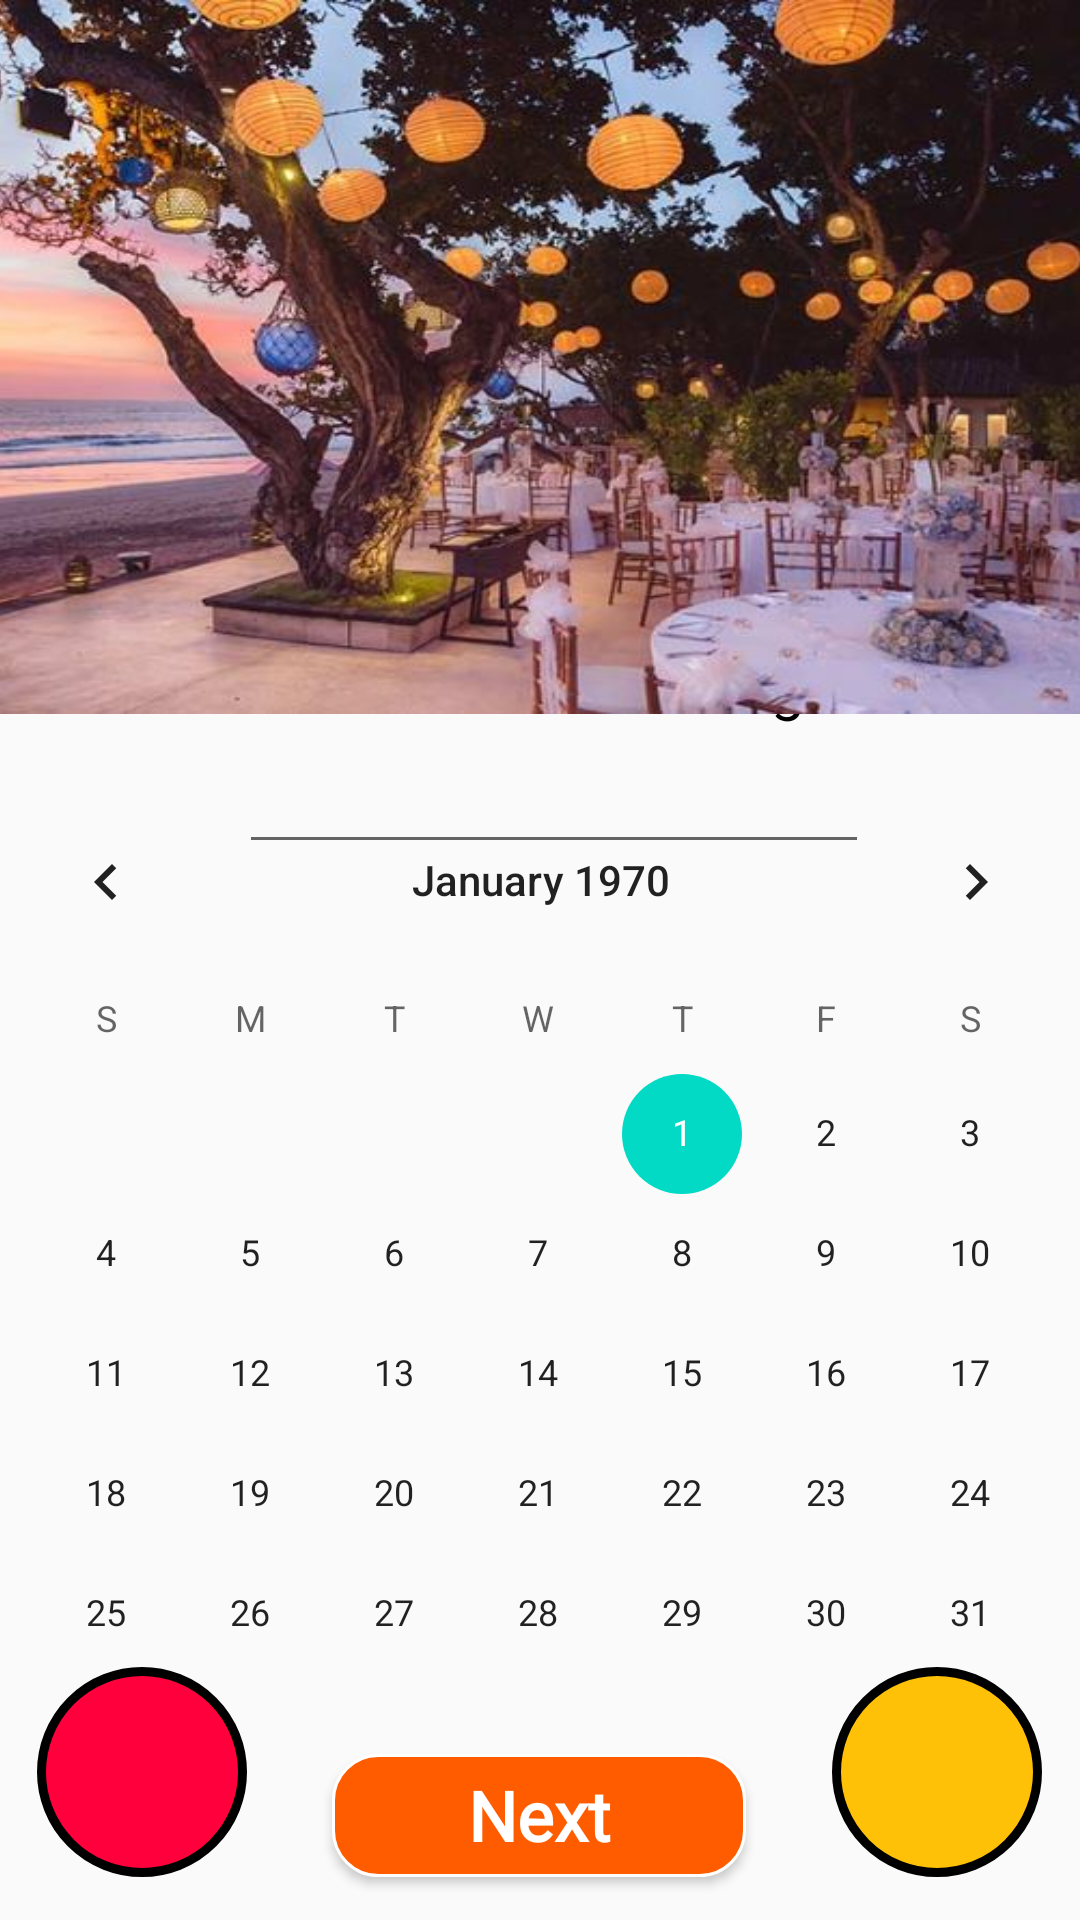

Reconstruct the res/layout file that produces this screen, plus the resources it refers to.
<!-- AndroidManifest.xml: application theme Theme.Reasy -->
<!-- res/layout/activity_organize_reception_page.xml -->
<?xml version="1.0" encoding="utf-8"?>
<androidx.constraintlayout.widget.ConstraintLayout xmlns:android="http://schemas.android.com/apk/res/android"
    xmlns:app="http://schemas.android.com/apk/res-auto"
    xmlns:tools="http://schemas.android.com/tools"
    android:layout_width="match_parent"
    android:layout_height="match_parent"
    tools:context=".organize_reception_page">

    <TextView
        android:id="@+id/textViewc11"
        android:layout_width="404dp"
        android:layout_height="44dp"
        android:fontFamily="@font/seoulhangang_cbl_regular"
        android:gravity="center"
        android:paddingLeft="10dp"
        android:text="Choose date and number of guests:"
        android:textColor="#000000"
        android:textSize="20dp"
        app:layout_constraintBottom_toBottomOf="parent"
        app:layout_constraintEnd_toEndOf="parent"
        app:layout_constraintHorizontal_bias="1.0"
        app:layout_constraintStart_toStartOf="parent"
        app:layout_constraintTop_toTopOf="parent"
        app:layout_constraintVertical_bias="0.347" />

    <EditText
        android:id="@+id/editTextNumber2"
        android:layout_width="wrap_content"
        android:layout_height="wrap_content"
        android:ems="10"
        android:gravity="center"
        android:inputType="number"
        app:layout_constraintBottom_toBottomOf="parent"
        app:layout_constraintEnd_toEndOf="parent"
        app:layout_constraintHorizontal_bias="0.532"
        app:layout_constraintStart_toStartOf="parent"
        app:layout_constraintTop_toTopOf="parent"
        app:layout_constraintVertical_bias="0.412" />

    <TextView
        android:id="@+id/textView"
        android:layout_width="70dp"
        android:layout_height="70dp"
        android:background="@drawable/point"
        android:gravity="center_horizontal|center_vertical"
        android:textColor="#FFFFFF"
        android:textSize="20dp"
        app:layout_constraintBottom_toBottomOf="parent"
        app:layout_constraintEnd_toEndOf="parent"
        app:layout_constraintHorizontal_bias="0.043"
        app:layout_constraintStart_toStartOf="parent"
        app:layout_constraintTop_toTopOf="parent"
        app:layout_constraintVertical_bias="0.975" />

    <TextView
        android:id="@+id/textView2"
        android:layout_width="70dp"
        android:layout_height="70dp"
        android:background="@drawable/balance"
        android:gravity="center_horizontal|center_vertical"
        android:textColor="#FFFFFF"
        android:textSize="20dp"
        app:layout_constraintBottom_toBottomOf="parent"
        app:layout_constraintEnd_toEndOf="parent"
        app:layout_constraintHorizontal_bias="0.956"
        app:layout_constraintStart_toStartOf="parent"
        app:layout_constraintTop_toTopOf="parent"
        app:layout_constraintVertical_bias="0.975" />

    <TextView
        android:id="@+id/warning2"
        android:layout_width="241dp"
        android:layout_height="39dp"
        android:fontFamily="@font/seoulhangang_cbl_regular"
        android:gravity="center"
        android:paddingLeft="10dp"
        android:textColor="#000000"
        android:textSize="16dp"
        app:layout_constraintBottom_toBottomOf="parent"
        app:layout_constraintEnd_toEndOf="parent"
        app:layout_constraintHorizontal_bias="0.497"
        app:layout_constraintStart_toStartOf="parent"
        app:layout_constraintTop_toTopOf="parent"
        app:layout_constraintVertical_bias="0.918" />

    <Button
        android:id="@+id/bookb4"
        android:layout_width="138dp"
        android:layout_height="41dp"
        android:background="@drawable/orange_button"
        android:fontFamily="@font/seoulhangang_cbl_regular"
        android:onClick="chooseDateAndPeople"
        android:text="Next"
        android:textAllCaps="false"
        android:textColor="#ffffff"
        android:textSize="23dp"
        android:textStyle="bold"
        app:layout_constraintBottom_toBottomOf="parent"
        app:layout_constraintEnd_toEndOf="parent"
        app:layout_constraintHorizontal_bias="0.498"
        app:layout_constraintStart_toStartOf="parent"
        app:layout_constraintTop_toTopOf="parent"
        app:layout_constraintVertical_bias="0.976" />

    <ImageButton
        android:id="@+id/backb17"
        android:layout_width="48dp"
        android:layout_height="48dp"
        android:background="#00FFFFFF"
        android:contentDescription="back"
        android:onClick="goBack"
        android:scaleType="fitXY"
        android:translationZ="2dp"
        app:layout_constraintBottom_toBottomOf="parent"
        app:layout_constraintEnd_toEndOf="parent"
        app:layout_constraintHorizontal_bias="0.044"
        app:layout_constraintStart_toStartOf="parent"
        app:layout_constraintTop_toTopOf="parent"
        app:layout_constraintVertical_bias="0.071"
        app:srcCompat="@drawable/back" />

    <ImageView
        android:id="@+id/imageView25"
        android:layout_width="431dp"
        android:layout_height="238dp"
        android:scaleType="fitXY"
        app:layout_constraintBottom_toBottomOf="parent"
        app:layout_constraintEnd_toEndOf="parent"
        app:layout_constraintStart_toStartOf="parent"
        app:layout_constraintTop_toTopOf="parent"
        app:layout_constraintVertical_bias="0.0"
        app:srcCompat="@drawable/reception_photo" />

    <CalendarView
        android:id="@+id/calendar3"
        android:layout_width="378dp"
        android:layout_height="302dp"
        app:layout_constraintBottom_toBottomOf="parent"
        app:layout_constraintEnd_toEndOf="parent"
        app:layout_constraintHorizontal_bias="0.515"
        app:layout_constraintStart_toStartOf="parent"
        app:layout_constraintTop_toTopOf="parent"
        app:layout_constraintVertical_bias="0.769"></CalendarView>
</androidx.constraintlayout.widget.ConstraintLayout>
<!-- resources referenced by this layout -->
<resources>
  <!-- drawable balance (drawable) -->
  <?xml version="1.0" encoding="utf-8"?>
  <shape xmlns:android="http://schemas.android.com/apk/res/android" >
      <stroke
          android:width="3dp"
          android:color="#000000"
          />
  
      <solid android:color="#FFC107" />
  
      <padding
          android:left="1dp"
          android:right="1dp"
          android:bottom="1dp"
          android:top="1dp" />
  
      <corners android:radius="100dp" />
  </shape>
  <!-- drawable orange_button (drawable) -->
  <?xml version="1.0" encoding="utf-8"?>
  <shape xmlns:android="http://schemas.android.com/apk/res/android" >
      <stroke
          android:width="1dp"
          android:color="#ffffff"/>
  
      <solid android:color="#ff5c00" />
  
      <padding
          android:left="1dp"
          android:right="1dp"
          android:bottom="1dp"
          android:top="1dp" />
  
      <corners android:radius="15dp" />
  </shape>
  <!-- drawable point (drawable) -->
  <?xml version="1.0" encoding="utf-8"?>
  <shape xmlns:android="http://schemas.android.com/apk/res/android" >
      <stroke
          android:width="3dp"
          android:color="#000000"
          />
  
      <solid android:color="#FF003D" />
  
      <padding
          android:left="1dp"
          android:right="1dp"
          android:bottom="1dp"
          android:top="1dp" />
  
      <corners android:radius="100dp" />
  </shape>
  <!-- drawable reception_photo: jpg bitmap (drawable, 63326 bytes) -->
  <style name="Theme.Reasy" parent="Theme.AppCompat.Light.NoActionBar">
          
          <item name="colorPrimary">@color/purple_500</item>
          <item name="colorPrimaryDark">@color/purple_700</item>
          <item name="colorAccent">@color/teal_200</item>
          
      </style>
  <color name="purple_500">#FF6200EE</color>
  <color name="purple_700">#FF3700B3</color>
  <color name="teal_200">#FF03DAC5</color>
</resources>
